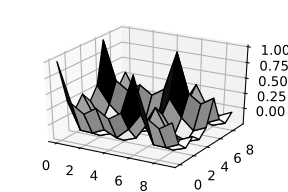

Values plotted in this chart, from the file beside it:
, 0, 1, 2, 3, 4, 5, 6, 7, 8, 9
0, 1.0, 0.376, 0.243, 0.376, 0.243, 0.376, 1.0, 0.376, 0.243, 0.376
1, 0.328, -0.126, -0.132, -0.039, -0.132, 0.049, 0.328, -0.126, -0.132, -0.039
2, 0.128, -0.172, -0.242, -0.169, -0.242, -0.166, 0.128, -0.172, -0.242, -0.169
3, 0.306, -0.05, -0.146, -0.05, -0.146, -0.05, 0.306, -0.05, -0.146, -0.05
4, 0.128, -0.166, -0.242, -0.169, -0.242, -0.172, 0.128, -0.166, -0.242, -0.169
5, 0.328, 0.049, -0.132, -0.039, -0.132, -0.126, 0.328, 0.049, -0.132, -0.039
6, 1.0, 0.376, 0.243, 0.376, 0.243, 0.376, 1.0, 0.376, 0.243, 0.376
7, 0.328, -0.126, -0.132, -0.039, -0.132, 0.049, 0.328, -0.126, -0.132, -0.039
8, 0.128, -0.172, -0.242, -0.169, -0.242, -0.166, 0.128, -0.172, -0.242, -0.169
9, 0.306, -0.05, -0.146, -0.05, -0.146, -0.05, 0.306, -0.05, -0.146, -0.05
